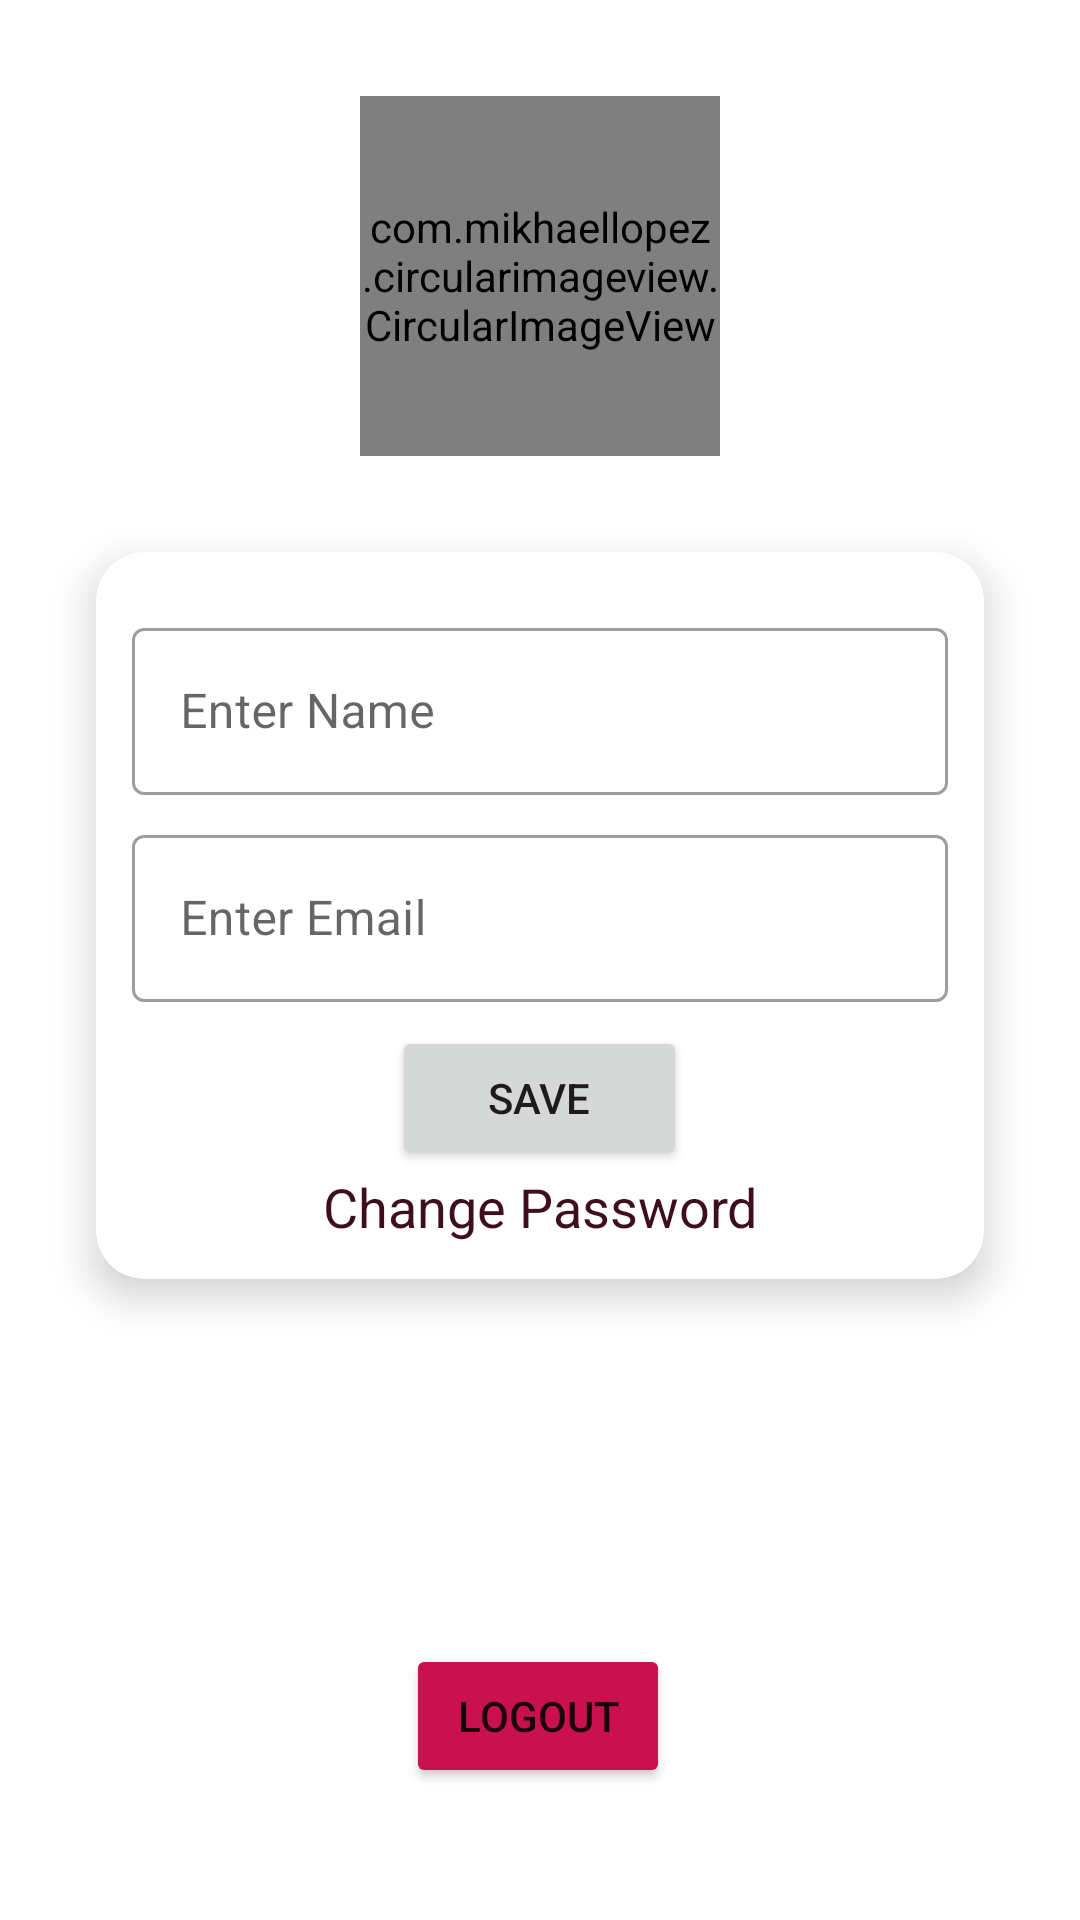

Android layout source for this screen:
<!-- AndroidManifest.xml: application theme AppTheme -->
<!-- res/layout/activity_profile.xml -->
<?xml version="1.0" encoding="utf-8"?>
<androidx.constraintlayout.widget.ConstraintLayout xmlns:android="http://schemas.android.com/apk/res/android"
    xmlns:app="http://schemas.android.com/apk/res-auto"
    xmlns:tools="http://schemas.android.com/tools"
    android:layout_width="match_parent"
    android:layout_height="match_parent"
    tools:context=".profile.ProfileActivity">

    <com.mikhaellopez.circularimageview.CircularImageView
        android:id="@+id/ivProfile"
        android:layout_width="120dp"
        android:layout_height="120dp"
        android:layout_marginTop="32dp"
        android:onClick="changeImage"
        android:src="@drawable/default_profile"
        app:layout_constraintEnd_toEndOf="parent"
        app:layout_constraintStart_toStartOf="parent"
        app:layout_constraintTop_toTopOf="parent" />

    <androidx.cardview.widget.CardView
        android:layout_width="match_parent"
        android:layout_height="wrap_content"
        android:layout_margin="32dp"
        app:cardCornerRadius="16dp"
        app:cardElevation="8dp"
        app:layout_constraintEnd_toEndOf="parent"
        app:layout_constraintStart_toStartOf="parent"
        app:layout_constraintTop_toBottomOf="@+id/ivProfile">

        <LinearLayout
            android:layout_width="match_parent"
            android:layout_height="match_parent"
            android:background="@drawable/card_border"
            android:gravity="center"
            android:orientation="vertical"
            android:padding="12dp">
            <com.google.android.material.textfield.TextInputLayout
                style="@style/Widget.MaterialComponents.TextInputLayout.OutlinedBox"
                android:layout_width="match_parent"
                android:layout_height="match_parent"
                android:layout_marginTop="8dp">

                <com.google.android.material.textfield.TextInputEditText
                    android:id="@+id/etName"
                    android:layout_width="match_parent"
                    android:layout_height="wrap_content"
                    android:hint="@string/enter_name" />
            </com.google.android.material.textfield.TextInputLayout>

            <com.google.android.material.textfield.TextInputLayout
                style="@style/Widget.MaterialComponents.TextInputLayout.OutlinedBox"
                android:layout_width="match_parent"
                android:layout_height="match_parent"
                android:layout_marginTop="8dp">

                <com.google.android.material.textfield.TextInputEditText
                    android:id="@+id/etEmail"
                    android:layout_width="match_parent"
                    android:layout_height="wrap_content"
                    android:hint="@string/enter_email" />
            </com.google.android.material.textfield.TextInputLayout>


            <Button
                android:id="@+id/btnSignup"
                android:layout_width="wrap_content"
                android:layout_height="wrap_content"
                android:layout_marginTop="8dp"
                android:onClick="btnSaveClick"
                android:paddingLeft="32dp"
                android:paddingRight="32dp"
                android:text="@string/save" />

            <TextView
                android:id="@+id/textView2"
                android:layout_width="match_parent"
                android:layout_height="wrap_content"
                android:gravity="center"
                android:onClick="btnChangePasswordClick"
                android:text="@string/change_password"
                android:textColor="#3E0E1F"
                android:textSize="18sp" />


        </LinearLayout>
    </androidx.cardview.widget.CardView>

    <Button
        android:id="@+id/button"
        android:layout_width="wrap_content"
        android:layout_height="wrap_content"
        android:layout_marginBottom="44dp"
        android:onClick="btnLogoutClick"
        android:text="Logout"
        app:backgroundTint="#CA1150"
        app:layout_constraintBottom_toBottomOf="parent"
        app:layout_constraintEnd_toEndOf="parent"
        app:layout_constraintHorizontal_bias="0.498"
        app:layout_constraintStart_toStartOf="parent" />

</androidx.constraintlayout.widget.ConstraintLayout>
<!-- resources referenced by this layout -->
<resources>
  <string name="change_password">Change Password</string>
  <string name="enter_email">Enter Email</string>
  <string name="enter_name">Enter Name</string>
  <string name="save">Save</string>
  <style name="AppTheme" parent="Theme.MaterialComponents.Light.DarkActionBar">
          
          <item name="colorPrimary">#450c3a</item>
          <item name="colorPrimaryDark">#390A30</item>
          <item name="colorAccent">#b9974e</item>
      </style>
</resources>
